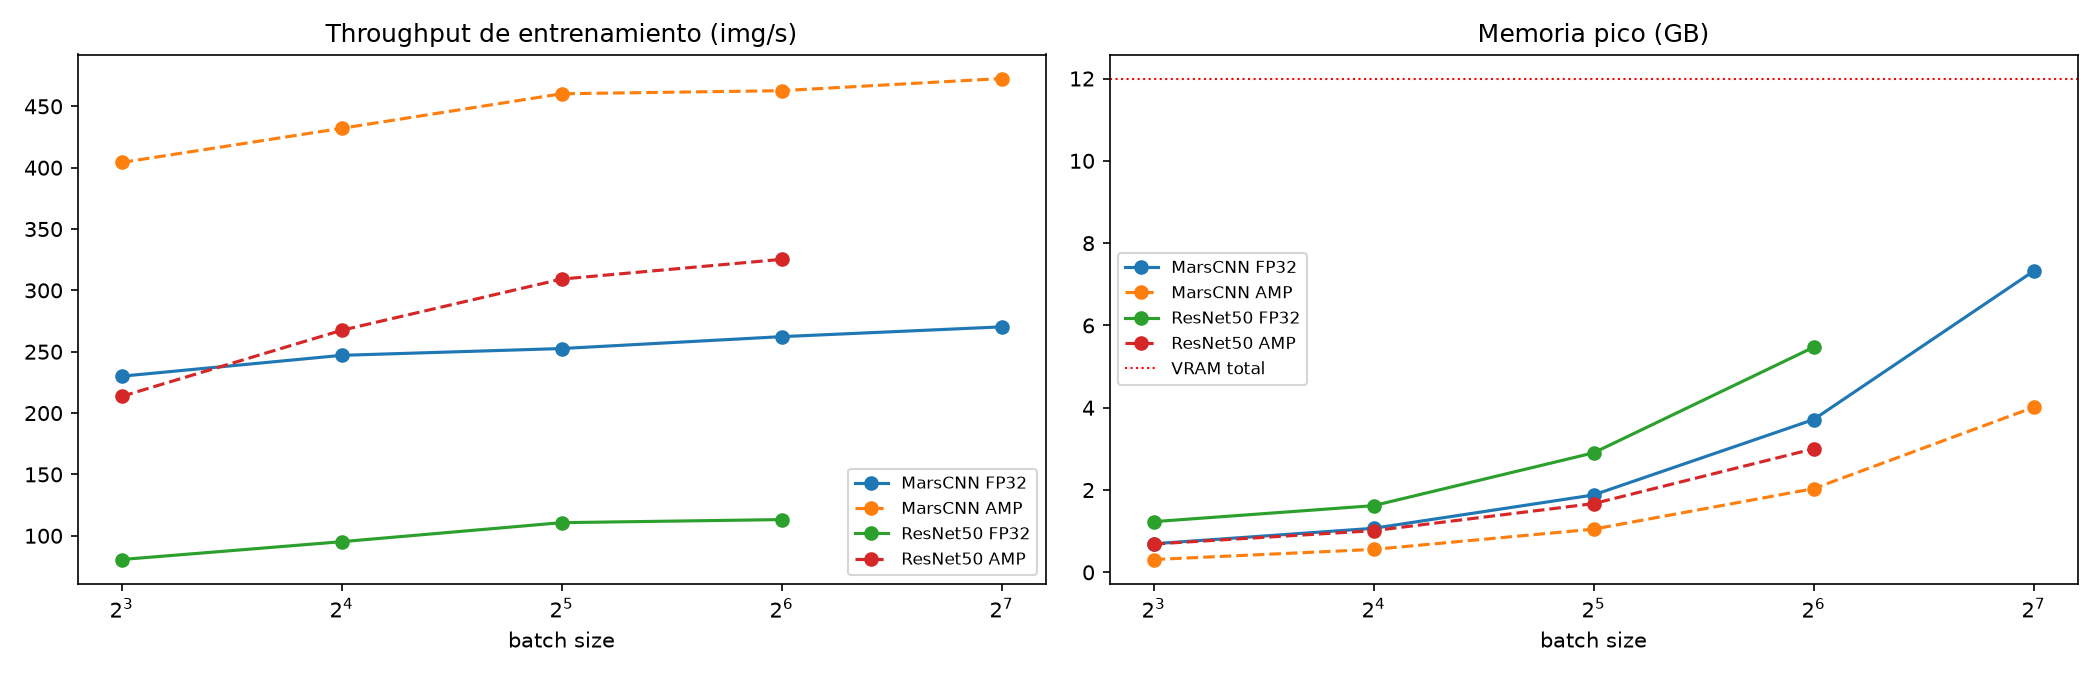

The data file committed next to this chart (first rows):
modelo, batch_size, amp, img_per_s, ms_per_step, peak_mem_MB
MarsCNN, 8, False, 230, 34.78, 711.1
MarsCNN, 16, False, 247, 64.76, 1095
MarsCNN, 32, False, 252.6, 126.7, 1926
MarsCNN, 64, False, 262.3, 244, 3801
MarsCNN, 128, False, 270.3, 473.6, 7493
MarsCNN, 8, True, 404.3, 19.79, 318.5
MarsCNN, 16, True, 432.1, 37.03, 570.4
MarsCNN, 32, True, 460.2, 69.53, 1074
MarsCNN, 64, True, 462.8, 138.3, 2082
MarsCNN, 128, True, 472.7, 270.8, 4105
ResNet50, 8, False, 80.63, 99.22, 1261
ResNet50, 16, False, 95.16, 168.1, 1659
ResNet50, 32, False, 110.7, 289.1, 2973
ResNet50, 64, False, 113.2, 565.5, 5600
ResNet50, 8, True, 213.6, 37.46, 704.1
ResNet50, 16, True, 267.4, 59.82, 1036
ResNet50, 32, True, 309.2, 103.5, 1710
ResNet50, 64, True, 325.3, 196.7, 3073
